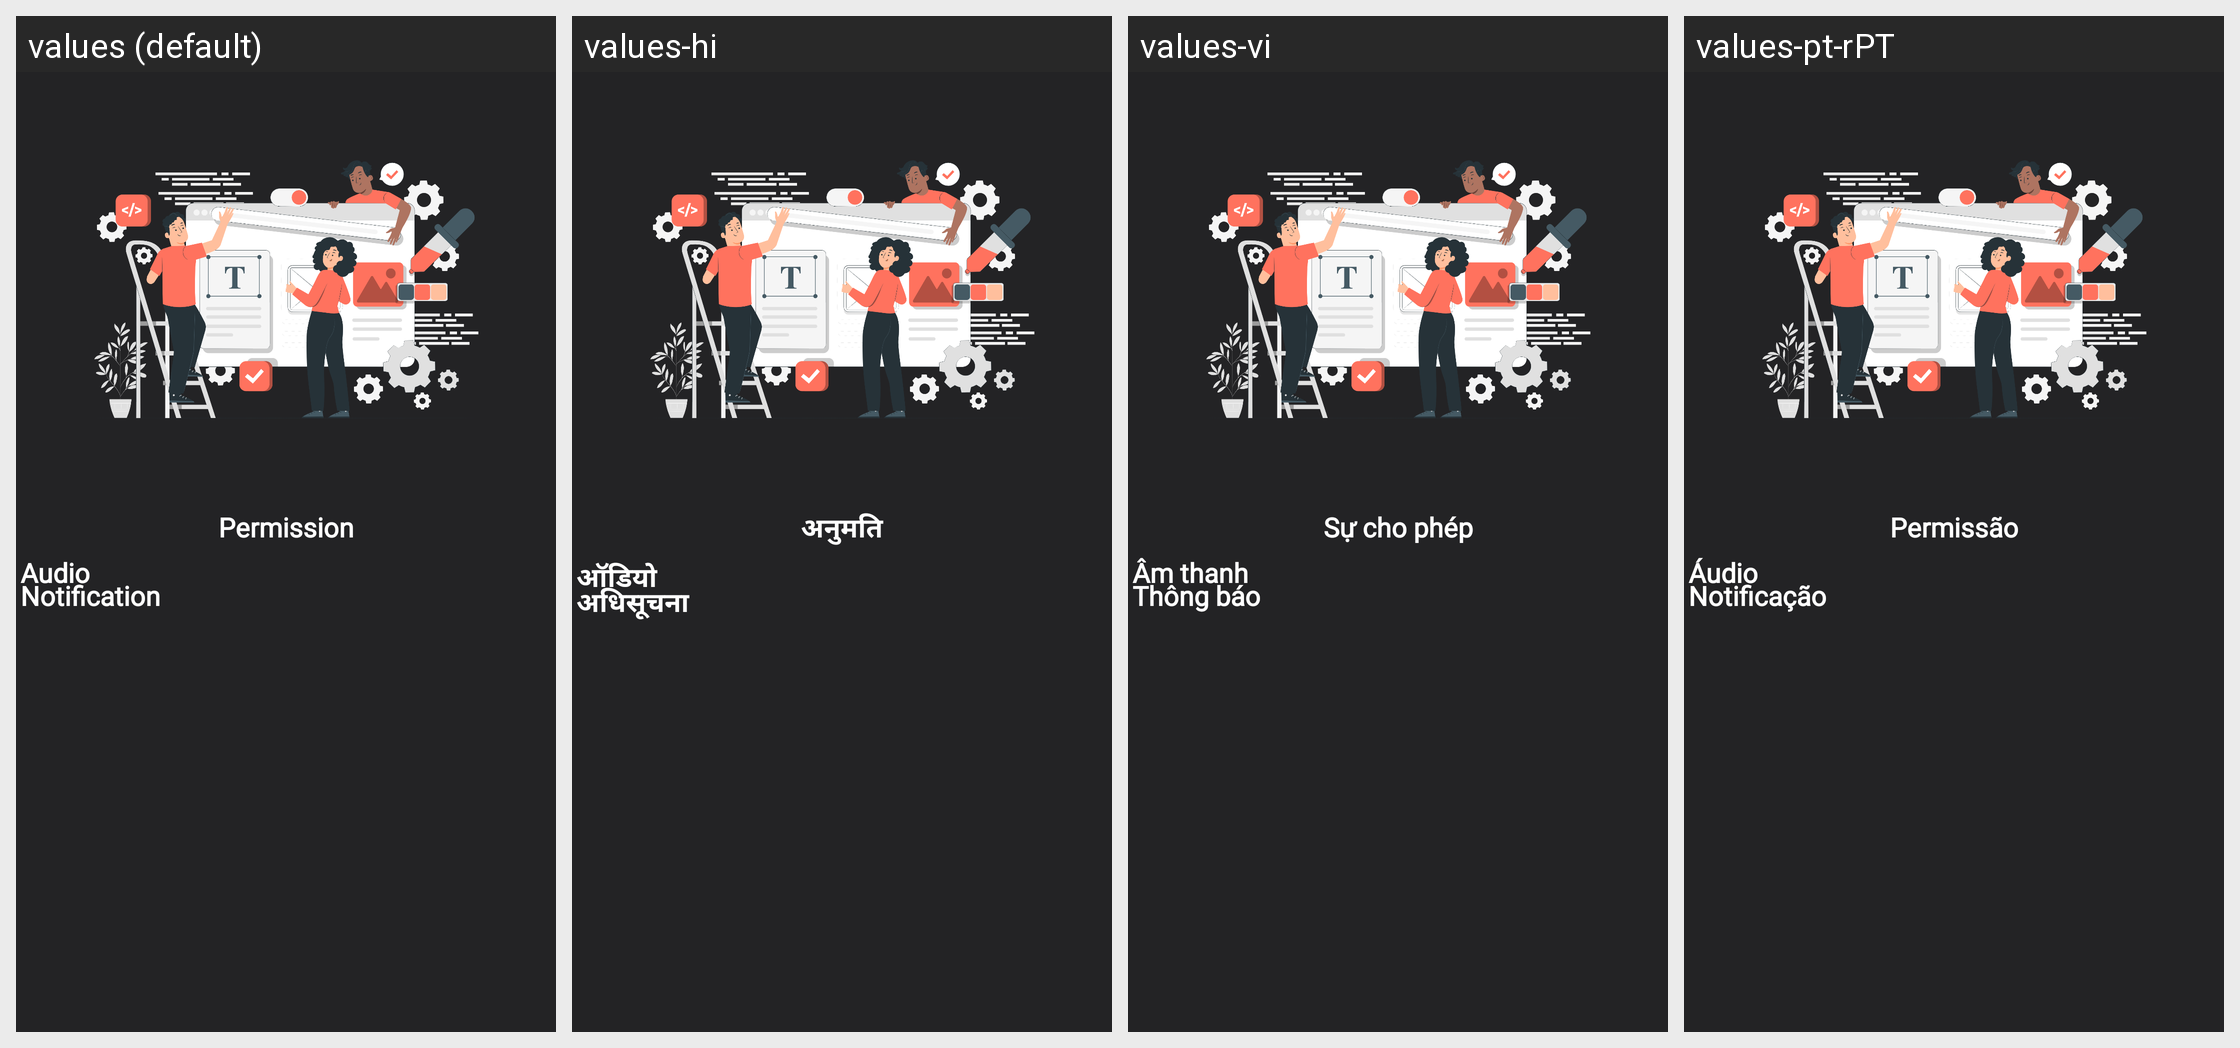

Here is an Android app screen in its default locale and in the app's own translations. Write out the translated-string differences for the strings that appear on this screen.
Android screen res/layout/fragment_permission.xml rendered under 4 locales, left to right: values (default), values-hi, values-vi, values-pt-rPT. Device: Nexus 5 (rendered at 1080×1920; each locale shown at half size, 540×960, under a caption strip naming it); theme Theme.AppYoutube.
Other locales in the repository, not shown: values-es-rES, values-fr.
Strings drawn on this screen, with the default value and each locale's value (text and hints the layout hard-codes, and strings that could not be matched under every locale, appear in the picture but are not listed):

permission
  values: Permission
  values-hi: अनुमति
  values-vi: Sự cho phép
  values-pt-rPT: Permissão

audio
  values: Audio
  values-hi: ऑडियो
  values-vi: Âm thanh
  values-pt-rPT: Áudio

notification
  values: Notification
  values-hi: अधिसूचना
  values-vi: Thông báo
  values-pt-rPT: Notificação
